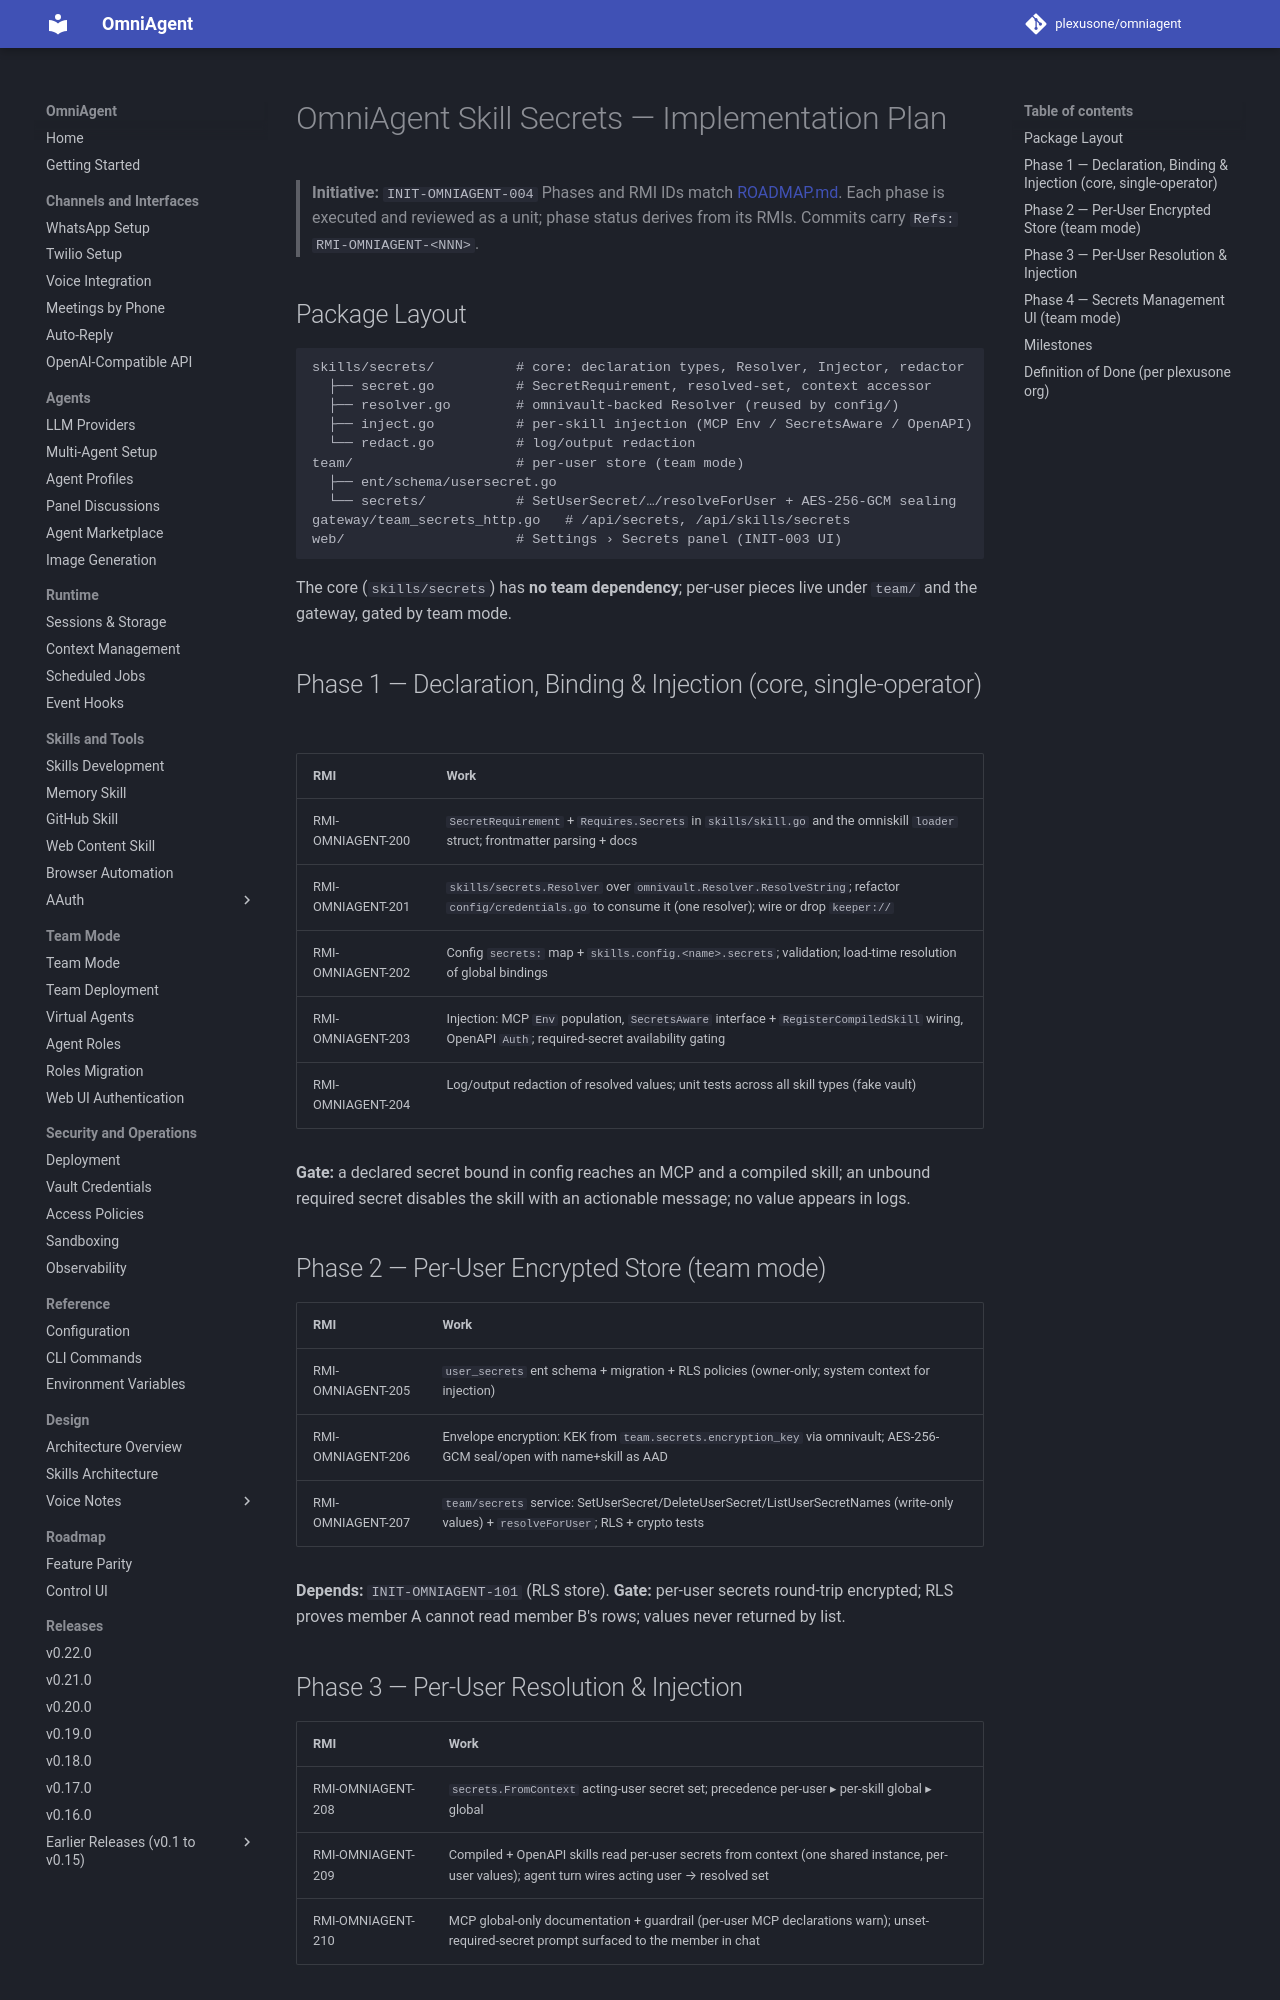

repository: plexusone/omniagent · page: specs/initiatives/INIT-OMNIAGENT-004/PLAN/index.html · generator: mkdocs

# OmniAgent Skill Secrets — Implementation Plan

> **Initiative:** `INIT-OMNIAGENT-004`
> Phases and RMI IDs match [ROADMAP.md](ROADMAP.md). Each phase is executed and
> reviewed as a unit; phase status derives from its RMIs. Commits carry
> `Refs: RMI-OMNIAGENT-<NNN>`.

## Package Layout

```
skills/secrets/          # core: declaration types, Resolver, Injector, redactor
  ├── secret.go          # SecretRequirement, resolved-set, context accessor
  ├── resolver.go        # omnivault-backed Resolver (reused by config/)
  ├── inject.go          # per-skill injection (MCP Env / SecretsAware / OpenAPI)
  └── redact.go          # log/output redaction
team/                    # per-user store (team mode)
  ├── ent/schema/usersecret.go
  └── secrets/           # SetUserSecret/…/resolveForUser + AES-256-GCM sealing
gateway/team_secrets_http.go   # /api/secrets, /api/skills/secrets
web/                     # Settings › Secrets panel (INIT-003 UI)
```

The core (`skills/secrets`) has **no team dependency**; per-user pieces live under
`team/` and the gateway, gated by team mode.

## Phase 1 — Declaration, Binding & Injection (core, single-operator)

| RMI | Work |
|-----|------|
| RMI-OMNIAGENT-200 | `SecretRequirement` + `Requires.Secrets` in `skills/skill.go` and the omniskill `loader` struct; frontmatter parsing + docs |
| RMI-OMNIAGENT-201 | `skills/secrets.Resolver` over `omnivault.Resolver.ResolveString`; refactor `config/credentials.go` to consume it (one resolver); wire or drop `keeper://` |
| RMI-OMNIAGENT-202 | Config `secrets:` map + `skills.config.<name>.secrets`; validation; load-time resolution of global bindings |
| RMI-OMNIAGENT-203 | Injection: MCP `Env` population, `SecretsAware` interface + `RegisterCompiledSkill` wiring, OpenAPI `Auth`; required-secret availability gating |
| RMI-OMNIAGENT-204 | Log/output redaction of resolved values; unit tests across all skill types (fake vault) |

**Gate:** a declared secret bound in config reaches an MCP and a compiled skill;
an unbound required secret disables the skill with an actionable message; no
value appears in logs.

## Phase 2 — Per-User Encrypted Store (team mode)

| RMI | Work |
|-----|------|
| RMI-OMNIAGENT-205 | `user_secrets` ent schema + migration + RLS policies (owner-only; system context for injection) |
| RMI-OMNIAGENT-206 | Envelope encryption: KEK from `team.secrets.encryption_key` via omnivault; AES-256-GCM seal/open with name+skill as AAD |
| RMI-OMNIAGENT-207 | `team/secrets` service: SetUserSecret/DeleteUserSecret/ListUserSecretNames (write-only values) + `resolveForUser`; RLS + crypto tests |

**Depends:** `INIT-OMNIAGENT-101` (RLS store). **Gate:** per-user secrets
round-trip encrypted; RLS proves member A cannot read member B's rows; values
never returned by list.
